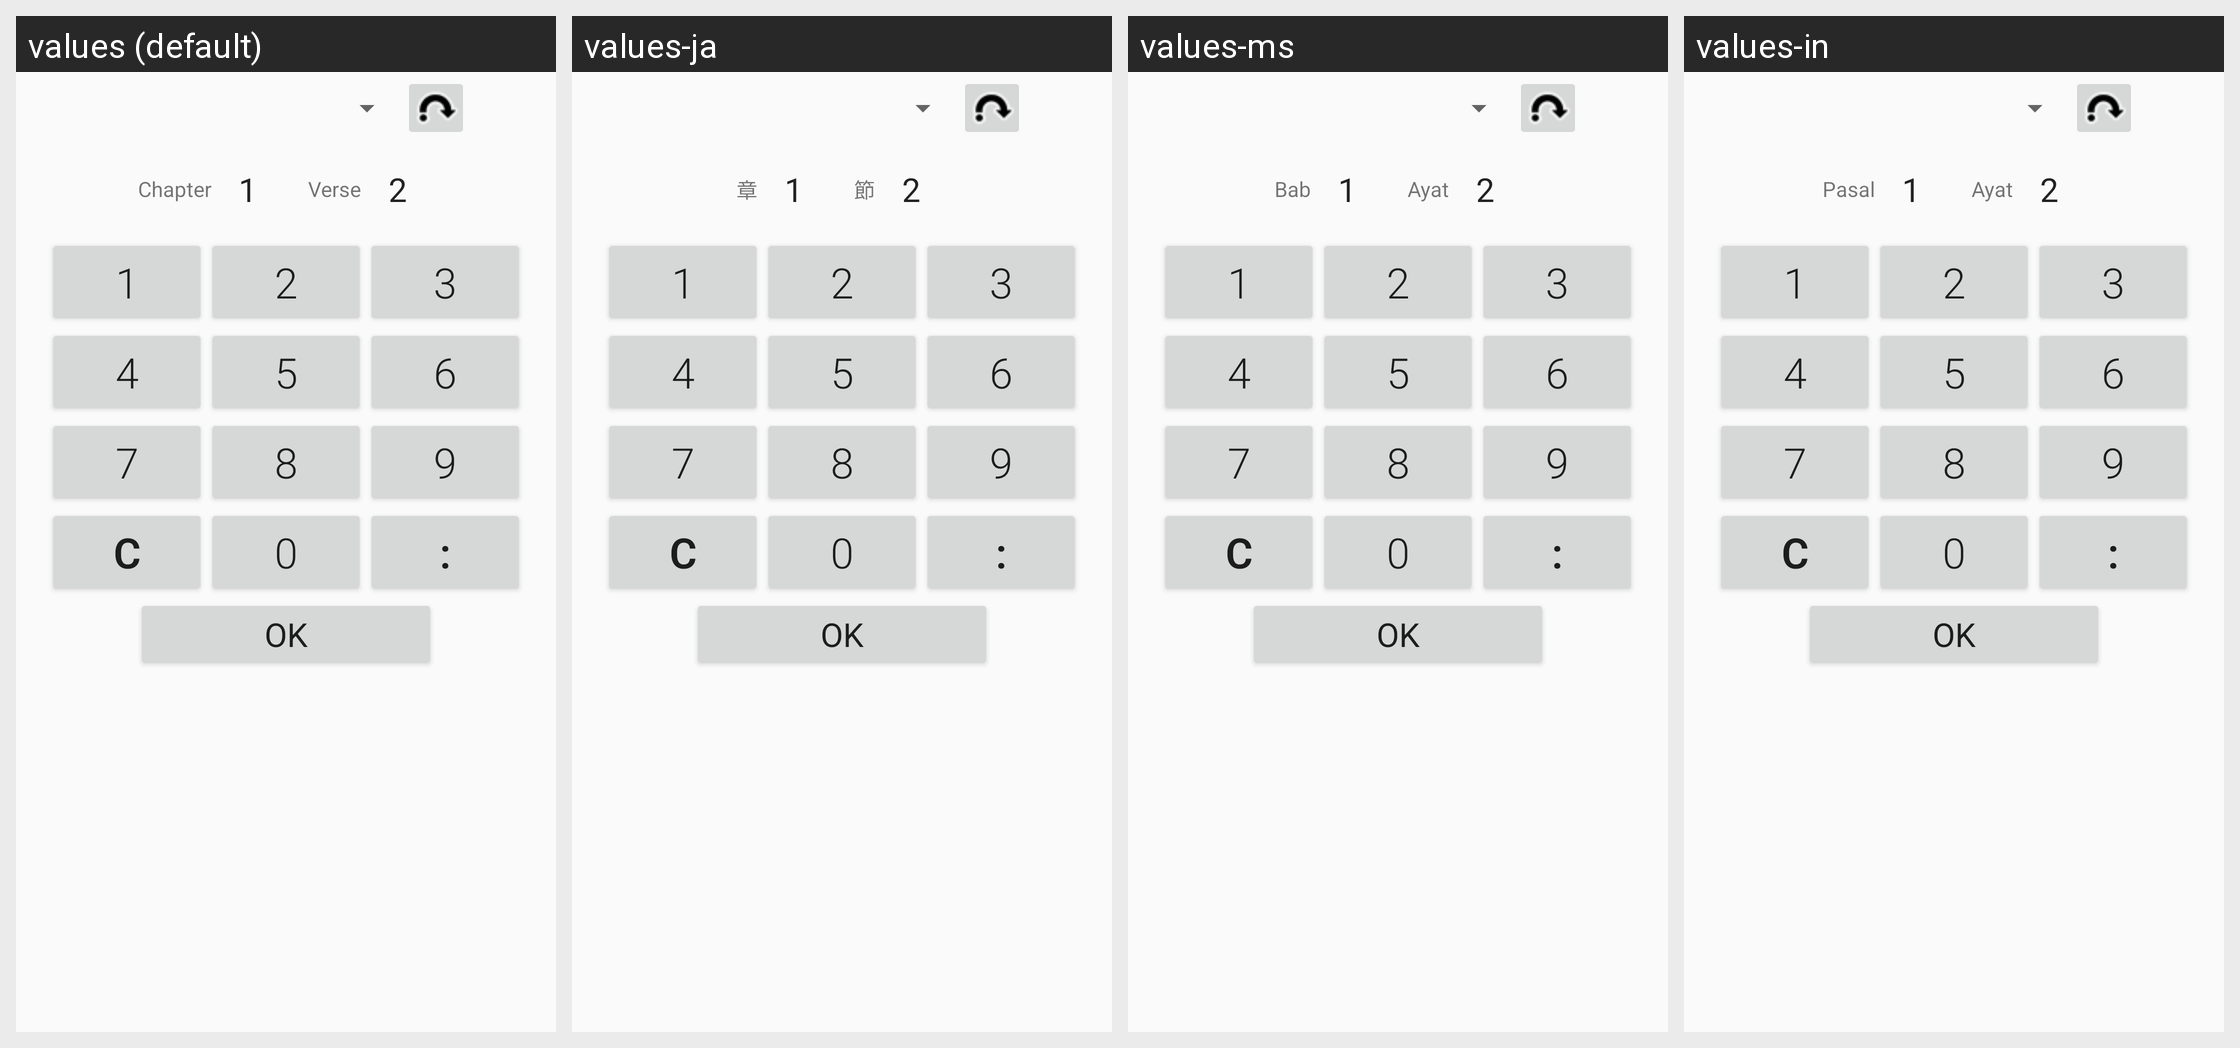

Locale-by-locale string values for the Android screen shown in this grid:
Android screen res/layout/activity_menuju.xml rendered under 4 locales, left to right: values (default), values-ja, values-ms, values-in. Device: Nexus 5 (rendered at 1080×1920; each locale shown at half size, 540×960, under a caption strip naming it); theme Theme.Alkitab.
Other locales in the repository, not shown: values-af, values-cs, values-de, values-es, values-fr, values-nl, values-pl, values-pt, values-ro, values-ru, values-uk, values-zh, values-zh-rCN, values-zh-rTW.
Strings drawn on this screen, with the default value and each locale's value (text and hints the layout hard-codes, and strings that could not be matched under every locale, appear in the picture but are not listed):

pasal_sebelumangka
  values: Chapter
  values-ja: 章
  values-ms: Bab
  values-in: Pasal

ayat_sebelumangka
  values: Verse
  values-ja: 節
  values-ms: Ayat
  values-in: Ayat

ok
  values: OK
  values-ja: OK
  values-ms: OK
  values-in: OK
